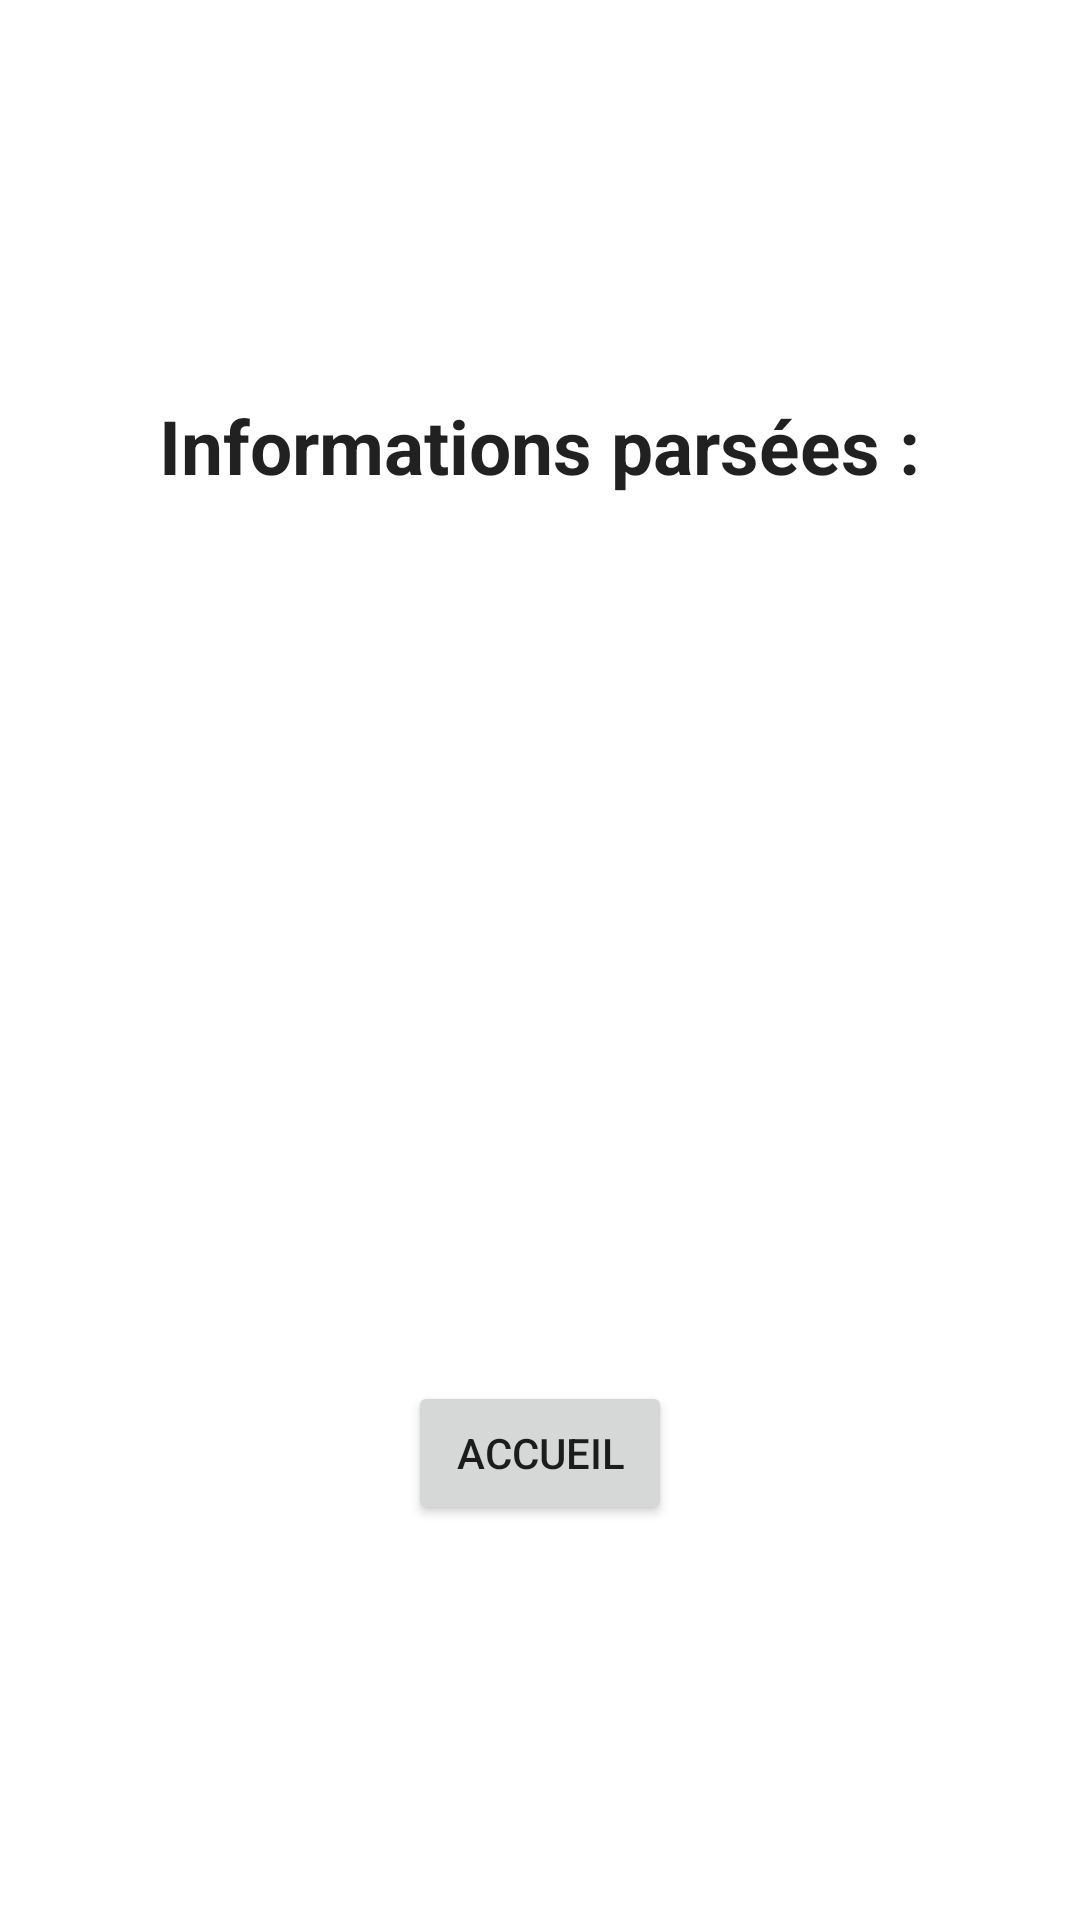

Produce the Android XML layout that renders to this screen, including the resource entries it uses.
<!-- AndroidManifest.xml: application theme Theme.TP3FragementsServices -->
<!-- res/layout/fragment_4.xml -->
<?xml version="1.0" encoding="utf-8"?>
<LinearLayout xmlns:android="http://schemas.android.com/apk/res/android"
    android:layout_width="match_parent"
    android:layout_height="match_parent"
    xmlns:app="http://schemas.android.com/apk/res-auto"
    android:orientation="vertical"
    android:gravity="center"
    xmlns:tools="http://schemas.android.com/tools"
    tools:context="com.example.tp3_fragementsservices.Fragment4">

    <TextView
        android:id="@+id/affichage_capteur"
        android:layout_width="wrap_content"
        android:layout_height="wrap_content"
        android:text="@string/aff_resultat_2"
        android:layout_marginBottom="30dp"
        android:textAppearance="?android:attr/textAppearanceLarge"
        android:textSize="25sp"
        android:textStyle="bold"
        app:layout_constraintBottom_toTopOf="@id/nomComplet"
        app:layout_constraintEnd_toEndOf="parent"
        app:layout_constraintStart_toStartOf="parent"
        app:layout_constraintTop_toTopOf="parent"/>

    <TextView
        android:id="@+id/nomComplet"
        android:layout_width="match_parent"
        android:layout_height="wrap_content"
        android:layout_marginStart="30dp"
        android:layout_marginEnd="30dp"
        android:layout_marginBottom="20dp"
        android:textSize="20sp"
        app:layout_constraintBottom_toTopOf="@id/anniversaire"
        app:layout_constraintEnd_toEndOf="parent"
        app:layout_constraintStart_toStartOf="parent"
        app:layout_constraintTop_toTopOf="parent"/>


    <TextView
        android:id="@+id/anniversaire"
        android:layout_width="match_parent"
        android:layout_height="wrap_content"
        android:layout_marginStart="30dp"
        android:layout_marginEnd="30dp"
        android:layout_marginBottom="20dp"
        android:textSize="20sp"
        app:layout_constraintBottom_toTopOf="@id/telephone"
        app:layout_constraintEnd_toEndOf="parent"
        app:layout_constraintStart_toStartOf="parent"
        app:layout_constraintTop_toTopOf="parent"/>

    <TextView
        android:id="@+id/telephone"
        android:layout_width="match_parent"
        android:layout_height="wrap_content"
        android:layout_marginStart="30dp"
        android:layout_marginEnd="30dp"
        android:layout_marginBottom="20dp"
        android:textSize="20sp"
        app:layout_constraintBottom_toTopOf="@id/mail"
        app:layout_constraintEnd_toEndOf="parent"
        app:layout_constraintStart_toStartOf="parent"
        app:layout_constraintTop_toTopOf="parent"/>

    <TextView
        android:id="@+id/mail"
        android:layout_width="match_parent"
        android:layout_height="wrap_content"
        android:layout_marginStart="30dp"
        android:layout_marginEnd="30dp"
        android:layout_marginBottom="20dp"
        android:textSize="20sp"
        app:layout_constraintBottom_toTopOf="@id/interets"
        app:layout_constraintEnd_toEndOf="parent"
        app:layout_constraintStart_toStartOf="parent"
        app:layout_constraintTop_toTopOf="parent"/>

    <TextView
        android:id="@+id/interets"
        android:layout_width="match_parent"
        android:layout_height="wrap_content"
        android:layout_marginStart="30dp"
        android:layout_marginEnd="30dp"
        android:layout_marginBottom="20dp"
        android:textSize="20sp"
        app:layout_constraintBottom_toTopOf="@id/valider_button"
        app:layout_constraintEnd_toEndOf="parent"
        app:layout_constraintStart_toStartOf="parent"
        app:layout_constraintTop_toTopOf="parent"/>

    <LinearLayout
        android:layout_width="match_parent"
        android:layout_height="wrap_content"
        android:layout_marginTop="30dp"
        android:gravity="center">

        <Button

            android:id="@+id/accueil_button"
            android:layout_width="wrap_content"
            android:layout_height="wrap_content"
            android:text="@string/form_accueil"
            app:layout_constraintBottom_toTopOf="@+id/sync_checkbox"
            app:layout_constraintEnd_toEndOf="parent"
            app:layout_constraintStart_toStartOf="parent"
            app:layout_constraintTop_toTopOf="parent" />

    </LinearLayout>


</LinearLayout>
<!-- resources referenced by this layout -->
<resources>
  <string name="aff_resultat_2">Informations parsées :</string>
  <string name="form_accueil">Accueil</string>
  <style name="Theme.TP3FragementsServices" parent="Theme.MaterialComponents.DayNight.DarkActionBar">
          
          <item name="colorPrimary">@color/purple_500</item>
          <item name="colorPrimaryVariant">@color/purple_700</item>
          <item name="colorOnPrimary">@color/white</item>
          
          <item name="colorSecondary">@color/teal_200</item>
          <item name="colorSecondaryVariant">@color/teal_700</item>
          <item name="colorOnSecondary">@color/black</item>
          
          <item name="android:statusBarColor">?attr/colorPrimaryVariant</item>
          
      </style>
  <color name="purple_500">#BC0000</color>
  <color name="purple_700">#610000</color>
  <color name="white">#FFFFFFFF</color>
  <color name="teal_200">#FF03DAC5</color>
  <color name="teal_700">#FF018786</color>
  <color name="black">#FF000000</color>
</resources>
